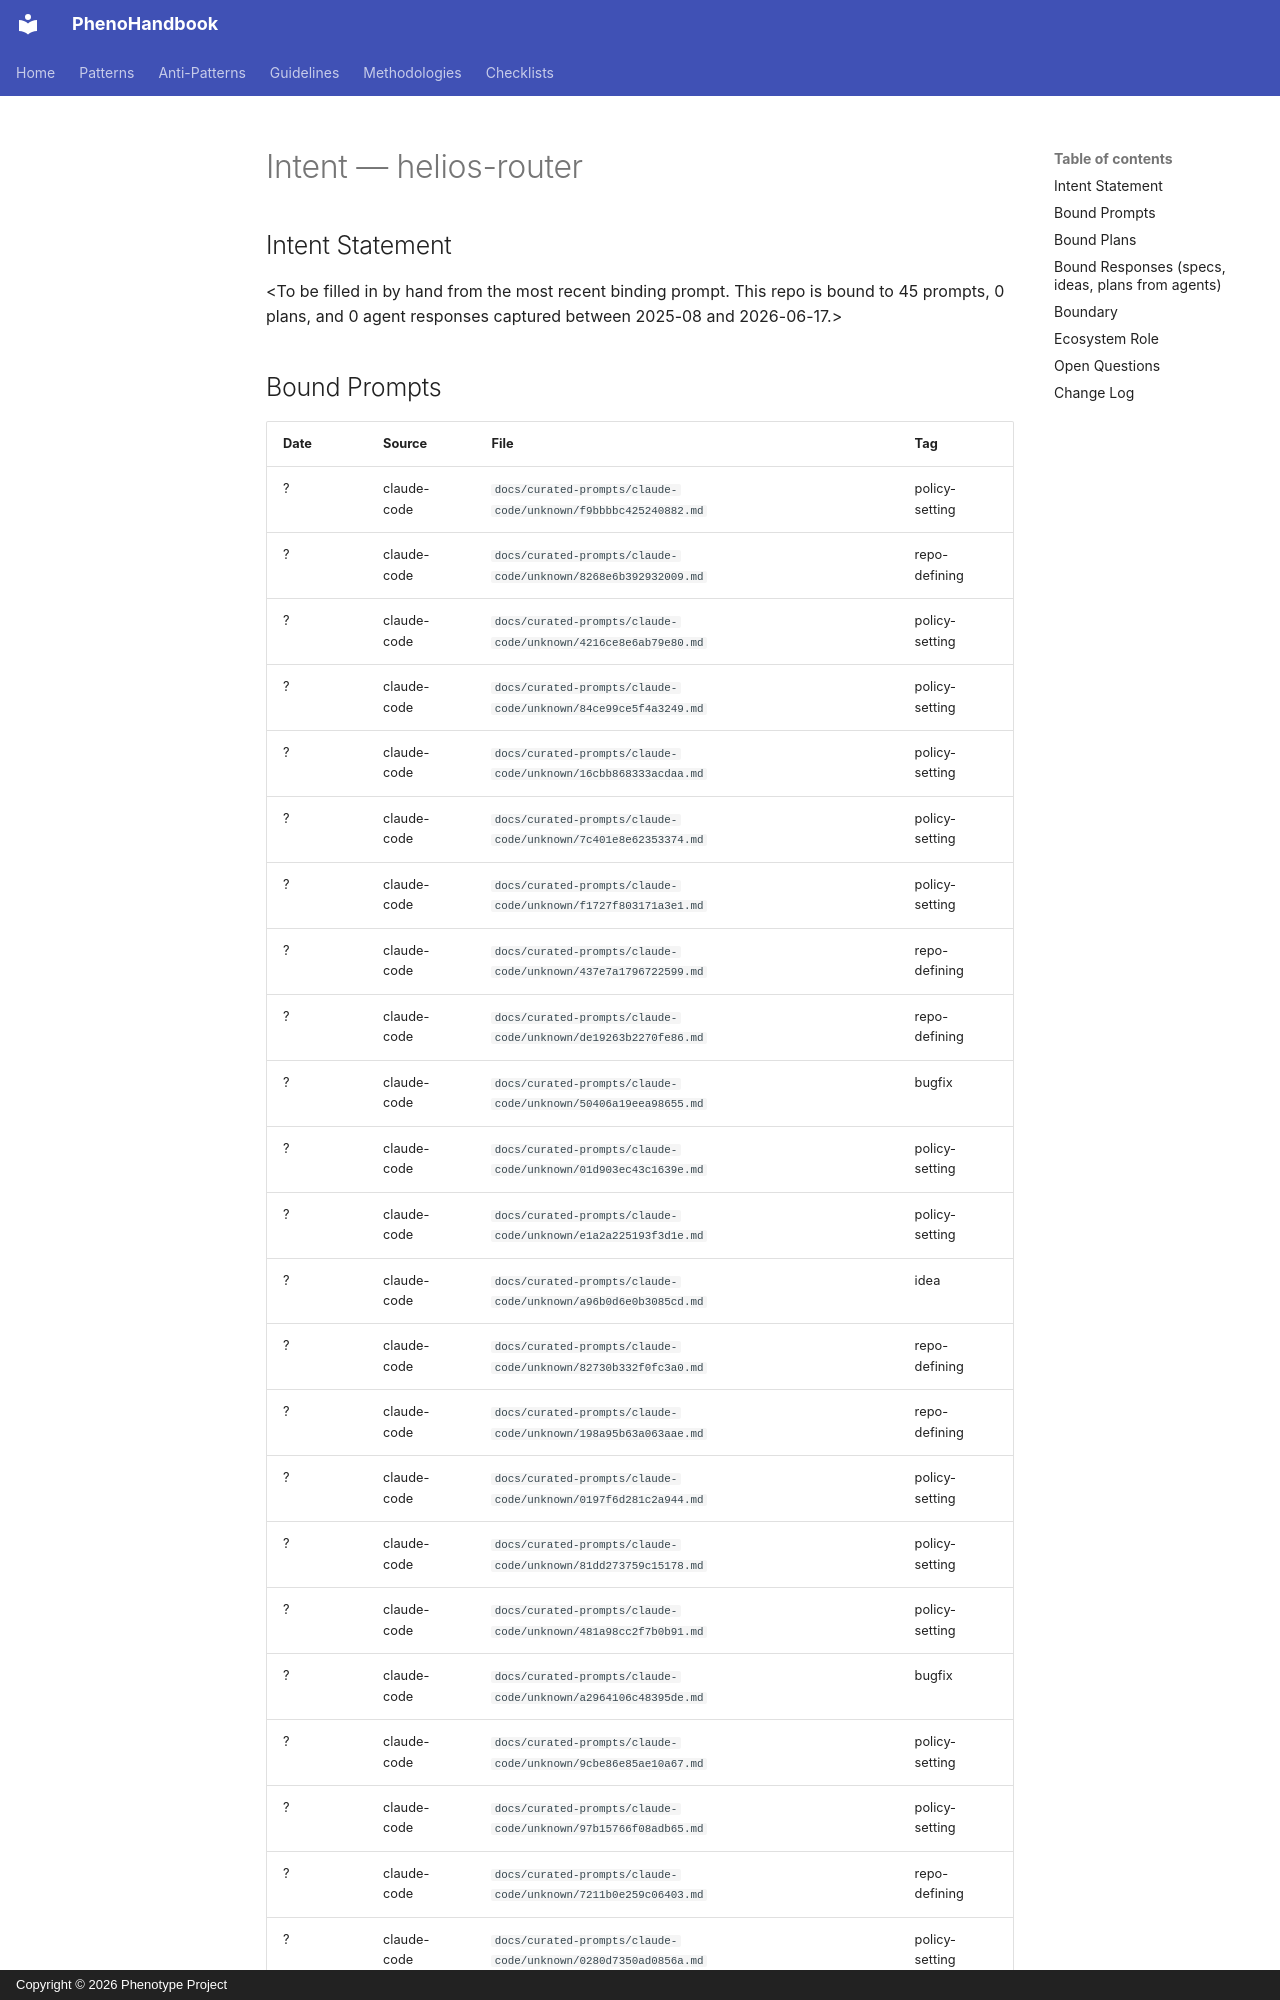

repository: KooshaPari/PhenoShared · page: intent/helios-router/index.html · generator: mkdocs · copyright: Copyright © 2026 Phenotype Project

---
repo: "helios-router"
aliases: []
role: unknown
status: active
last_verified: 2026-06-17
bound_prompts: 45
bound_plans: 0
bound_responses: 0
device: macbook
---

# Intent — helios-router

## Intent Statement

&lt;To be filled in by hand from the most recent binding prompt. This repo is bound to 45 prompts, 0 plans, and 0 agent responses captured between 2025-08 and 2026-06-17.>
